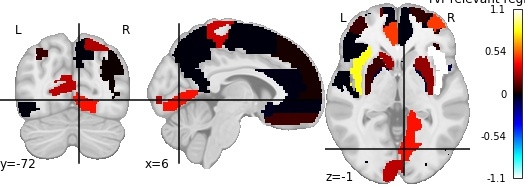

Source data for this figure (header and first rows):
, region, feat_importance
0, Precentral_L, 0.1023
1, Precentral_R, -0.01312
2, Frontal_Sup_R, 0.06128
3, Frontal_Mid_L, -0.01217
4, Frontal_Mid_Orb_L, 0.07712
5, Frontal_Mid_Orb_R, 0.4906
6, Frontal_Inf_Oper_L, -0.007321
7, Frontal_Inf_Tri_R, 0.05162
8, Rolandic_Oper_L, -0.04215
9, Rolandic_Oper_R, -0.08724
10, Supp_Motor_Area_L, 0.07655
11, Supp_Motor_Area_R, -0.001913
12, Olfactory_L, -0.03049
13, Frontal_Sup_Medial_L, 0.1364
14, Frontal_Sup_Medial_R, 0.01992
15, Frontal_Med_Orb_L, -0.01395
16, Frontal_Med_Orb_R, -0.01328
17, Rectus_L, -0.0137
18, Rectus_R, 0.08423
19, Insula_L, 0.8297
20, Insula_R, 1.088
21, Cingulum_Ant_L, 0.4869
22, Cingulum_Ant_R, -0.0103
23, Cingulum_Mid_L, 0.4697
24, Cingulum_Mid_R, -0.05865
25, ParaHippocampal_R, -0.0182
26, Calcarine_L, 0.281
27, Calcarine_R, 0.4221
28, Occipital_Sup_L, 0.004865
29, Occipital_Inf_L, -0.001736
30, Occipital_Inf_R, 0.02462
31, Parietal_Sup_L, 0.2696
32, Parietal_Inf_L, 0.07182
33, Parietal_Inf_R, 0.006547
34, Precuneus_L, -0.006479
35, Paracentral_Lobule_L, 0.3211
36, Caudate_L, 0.2535
37, Caudate_R, 0.07894
38, Putamen_R, 0.223
39, Pallidum_L, -0.08492
40, Pallidum_R, -0.05285
41, Thalamus_L, 0.5698
42, Temporal_Sup_L, -0.005373
43, Temporal_Sup_R, -0.01636
44, Temporal_Pole_Mid_R, 0.02202
